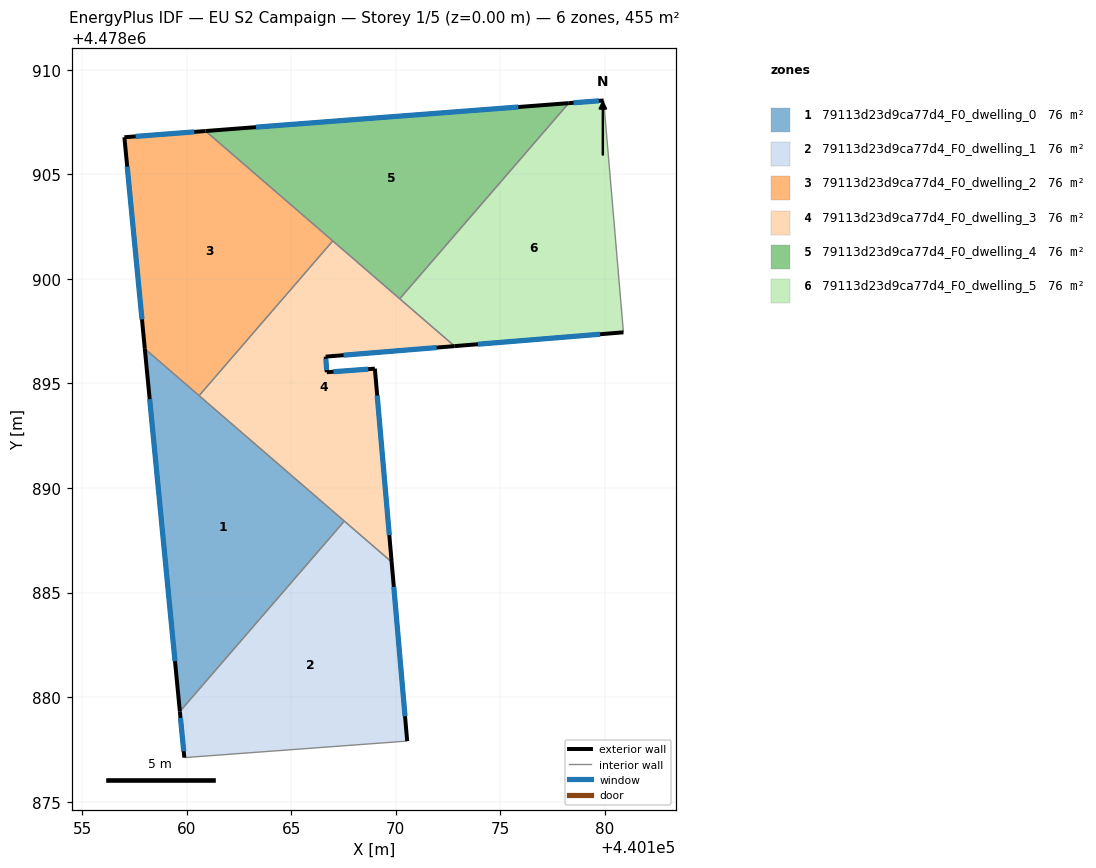
=== STOREY PLAN SPEC (per zone: floor XY polygon, exterior-wall plan segments, windows/doors) ===
zone 1: 79113d23d9ca77d4_F0_dwelling_0  (75.8 m²)
  floor: (440167.54, 4478888.41) (440159.67, 4478879.31) (440158.00, 4478896.66)
  exterior wall: (440158.00, 4478896.66) – (440159.67, 4478879.31)  [17.4 m]
    window: (440158.23, 4478894.25) – (440159.44, 4478881.72)  [27.3 m²]
  interior walls: 3
zone 2: 79113d23d9ca77d4_F0_dwelling_1  (75.8 m²)
  floor: (440169.80, 4478886.46) (440170.54, 4478877.90) (440159.89, 4478877.11) (440159.67, 4478879.31) (440167.54, 4478888.41)
  exterior wall: (440170.54, 4478877.90) – (440169.80, 4478886.46)  [8.6 m]
    window: (440170.44, 4478879.09) – (440169.90, 4478885.27)  [13.5 m²]
  exterior wall: (440159.67, 4478879.31) – (440159.89, 4478877.11)  [2.2 m]
    window: (440159.70, 4478879.00) – (440159.86, 4478877.41)  [3.5 m²]
  interior walls: 3
zone 3: 79113d23d9ca77d4_F0_dwelling_2  (75.8 m²)
  floor: (440166.98, 4478901.81) (440160.59, 4478894.41) (440158.00, 4478896.66) (440157.02, 4478906.77) (440160.90, 4478907.07)
  exterior wall: (440157.02, 4478906.77) – (440158.00, 4478896.66)  [10.2 m]
    window: (440157.16, 4478905.36) – (440157.86, 4478898.06)  [15.9 m²]
  exterior wall: (440160.90, 4478907.07) – (440157.02, 4478906.77)  [3.9 m]
    window: (440160.36, 4478907.02) – (440157.56, 4478906.81)  [6.1 m²]
  interior walls: 3
zone 4: 79113d23d9ca77d4_F0_dwelling_3  (75.8 m²)
  floor: (440172.81, 4478896.78) (440166.65, 4478896.28) (440166.70, 4478895.53) (440169.00, 4478895.70) (440169.80, 4478886.46) (440160.59, 4478894.41) (440166.98, 4478901.81)
  exterior wall: (440169.00, 4478895.70) – (440166.70, 4478895.53)  [2.3 m]
    window: (440168.68, 4478895.68) – (440167.02, 4478895.56)  [3.6 m²]
  exterior wall: (440169.80, 4478886.46) – (440169.00, 4478895.70)  [9.3 m]
    window: (440169.69, 4478887.74) – (440169.11, 4478894.42)  [14.5 m²]
  exterior wall: (440166.65, 4478896.28) – (440172.81, 4478896.78)  [6.2 m]
    window: (440167.50, 4478896.35) – (440171.95, 4478896.71)  [9.7 m²]
  exterior wall: (440166.70, 4478895.53) – (440166.65, 4478896.28)  [0.7 m]
    window: (440166.69, 4478895.64) – (440166.65, 4478896.17)  [1.2 m²]
  interior walls: 5
zone 5: 79113d23d9ca77d4_F0_dwelling_4  (75.8 m²)
  floor: (440178.27, 4478908.40) (440170.19, 4478899.04) (440160.90, 4478907.07)
  exterior wall: (440178.27, 4478908.40) – (440160.90, 4478907.07)  [17.4 m]
    window: (440175.86, 4478908.21) – (440163.31, 4478907.25)  [27.3 m²]
  interior walls: 3
zone 6: 79113d23d9ca77d4_F0_dwelling_5  (75.8 m²)
  floor: (440179.94, 4478908.53) (440180.88, 4478897.44) (440172.81, 4478896.78) (440170.19, 4478899.04) (440178.27, 4478908.40)
  exterior wall: (440179.94, 4478908.53) – (440178.27, 4478908.40)  [1.7 m]
    window: (440179.70, 4478908.51) – (440178.50, 4478908.42)  [2.6 m²]
  exterior wall: (440172.81, 4478896.78) – (440180.88, 4478897.44)  [8.1 m]
    window: (440173.93, 4478896.87) – (440179.76, 4478897.35)  [12.7 m²]
  interior walls: 3

=== DERIVED (storey summary) ===
Building: EU S2 Campaign
Storey: 1 of 5  (floor level z = 0.00 m)
Storey gross floor area: 455.0 m²
Zones on this storey: 6
  - 79113d23d9ca77d4_F0_dwelling_0: floor 75.8 m²; exterior wall 17.4 m (52.3 m²); 1 window(s) 27.3 m²; WWR 52.2%
  - 79113d23d9ca77d4_F0_dwelling_1: floor 75.8 m²; exterior wall 10.8 m (32.4 m²); 2 window(s) 16.9 m²; WWR 52.2%
  - 79113d23d9ca77d4_F0_dwelling_2: floor 75.8 m²; exterior wall 14.1 m (42.2 m²); 2 window(s) 22.0 m²; WWR 52.2%
  - 79113d23d9ca77d4_F0_dwelling_3: floor 75.8 m²; exterior wall 18.5 m (55.5 m²); 4 window(s) 29.0 m²; WWR 52.2%
  - 79113d23d9ca77d4_F0_dwelling_4: floor 75.8 m²; exterior wall 17.4 m (52.2 m²); 1 window(s) 27.3 m²; WWR 52.2%
  - 79113d23d9ca77d4_F0_dwelling_5: floor 75.8 m²; exterior wall 9.8 m (29.3 m²); 2 window(s) 15.3 m²; WWR 52.2%
Zone adjacency (shared interzone walls):
  - 79113d23d9ca77d4_F0_dwelling_0 ↔ 79113d23d9ca77d4_F0_dwelling_1
  - 79113d23d9ca77d4_F0_dwelling_0 ↔ 79113d23d9ca77d4_F0_dwelling_2
  - 79113d23d9ca77d4_F0_dwelling_0 ↔ 79113d23d9ca77d4_F0_dwelling_3
  - 79113d23d9ca77d4_F0_dwelling_1 ↔ 79113d23d9ca77d4_F0_dwelling_3
  - 79113d23d9ca77d4_F0_dwelling_2 ↔ 79113d23d9ca77d4_F0_dwelling_3
  - 79113d23d9ca77d4_F0_dwelling_2 ↔ 79113d23d9ca77d4_F0_dwelling_4
  - 79113d23d9ca77d4_F0_dwelling_3 ↔ 79113d23d9ca77d4_F0_dwelling_4
  - 79113d23d9ca77d4_F0_dwelling_3 ↔ 79113d23d9ca77d4_F0_dwelling_5
  - 79113d23d9ca77d4_F0_dwelling_4 ↔ 79113d23d9ca77d4_F0_dwelling_5